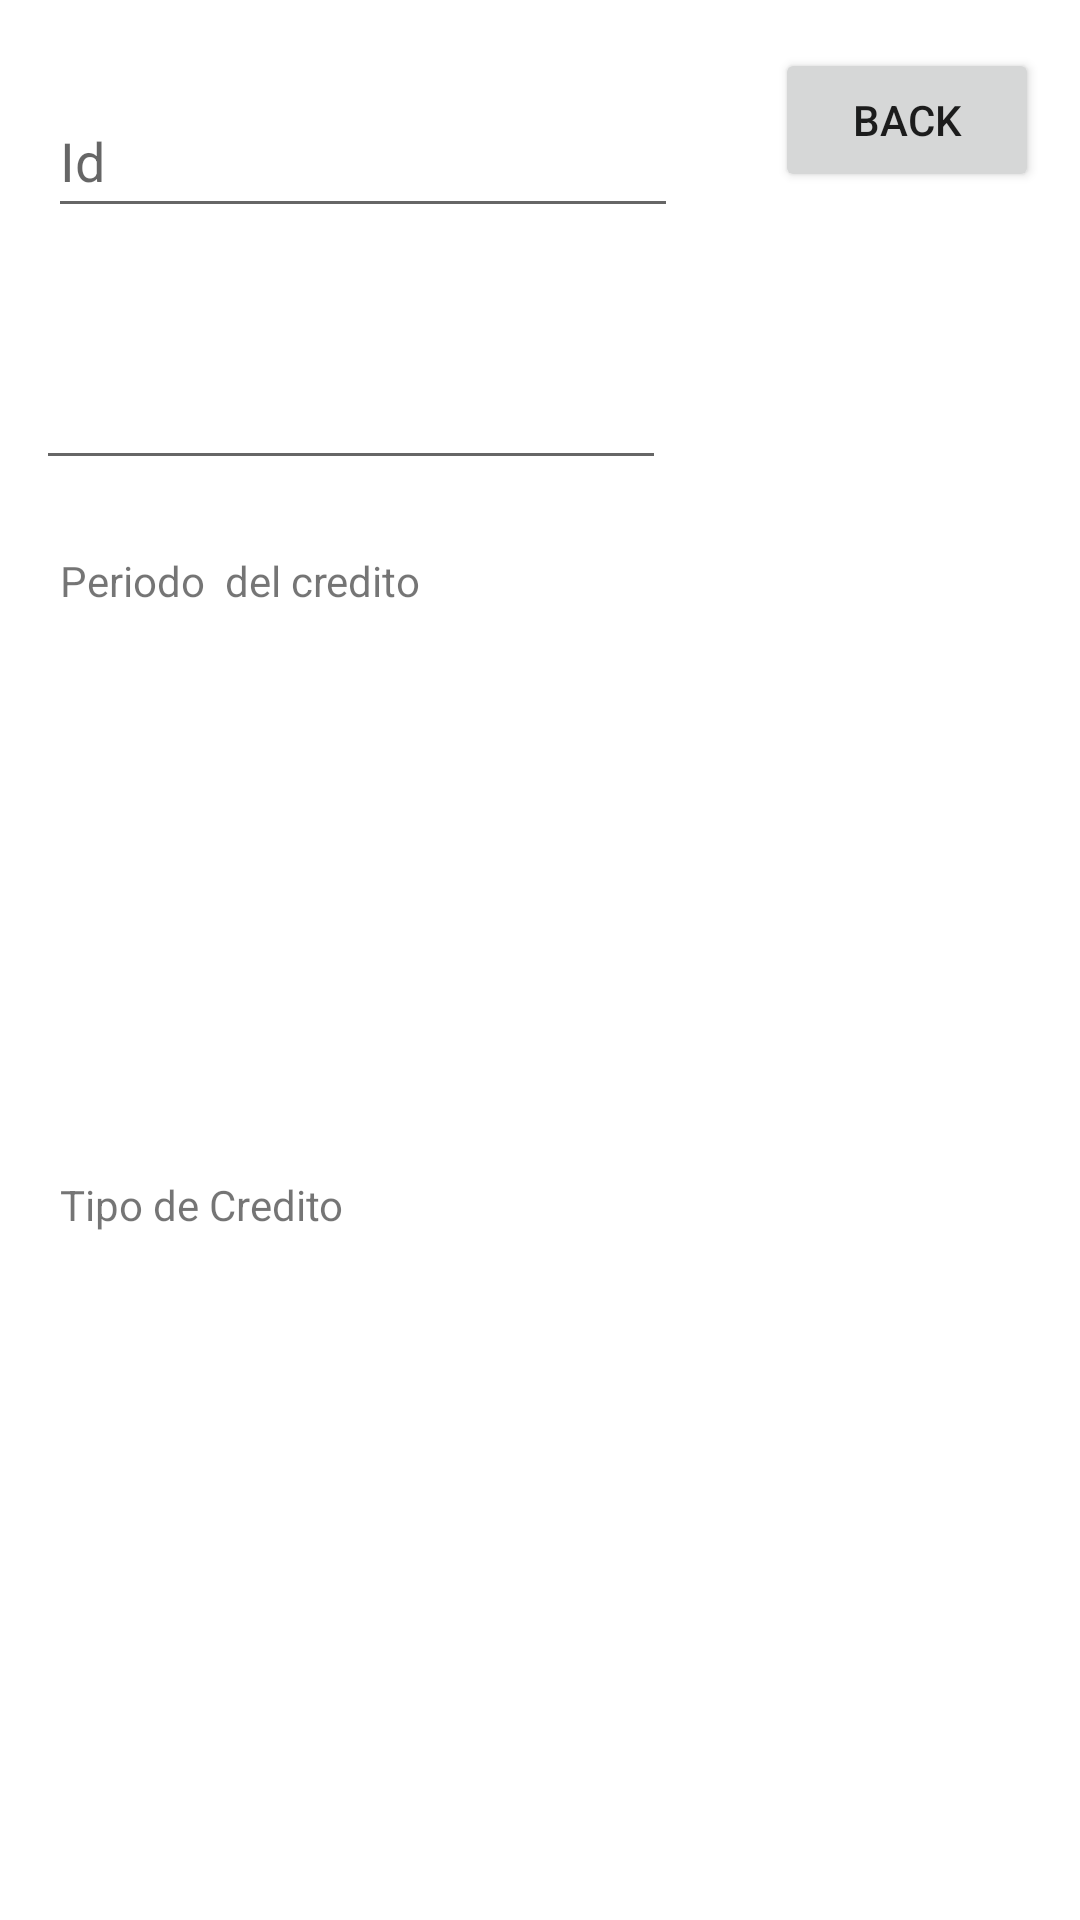

This screen was rendered from an Android layout file. Write that file and the resources it references.
<!-- AndroidManifest.xml: application theme Theme.AsoDes -->
<!-- res/layout/activity_asignar_prestamo.xml -->
<?xml version="1.0" encoding="utf-8"?>
<androidx.constraintlayout.widget.ConstraintLayout xmlns:android="http://schemas.android.com/apk/res/android"
    xmlns:app="http://schemas.android.com/apk/res-auto"
    xmlns:tools="http://schemas.android.com/tools"
    android:layout_width="match_parent"
    android:layout_height="match_parent"
    tools:context="com.example.asodes.asignarPrestamoActivity">

    <EditText
        android:id="@+id/IdUserEditTextAsignarPrestamo"
        android:layout_width="wrap_content"
        android:layout_height="wrap_content"
        android:layout_marginStart="16dp"
        android:layout_marginTop="28dp"
        android:ems="10"
        android:hint="Id"
        android:inputType="number"
        android:minHeight="48dp"
        app:layout_constraintStart_toStartOf="parent"
        app:layout_constraintTop_toTopOf="parent" />

    <EditText
        android:id="@+id/editTextMultiLineUserInf"
        android:layout_width="wrap_content"
        android:layout_height="wrap_content"
        android:layout_marginTop="36dp"
        android:ems="10"
        android:gravity="start|top"
        android:inputType="textMultiLine"
        android:minHeight="48dp"
        app:layout_constraintEnd_toEndOf="parent"
        app:layout_constraintHorizontal_bias="0.079"
        app:layout_constraintStart_toStartOf="parent"
        app:layout_constraintTop_toBottomOf="@+id/IdUserEditTextAsignarPrestamo"
        tools:ignore="SpeakableTextPresentCheck" />

    <RadioGroup
        android:id="@+id/RadioGroupPeriodo"
        android:layout_width="276dp"
        android:layout_height="149dp"
        android:layout_marginStart="16dp"
        android:layout_marginTop="20dp"
        app:layout_constraintStart_toStartOf="parent"
        app:layout_constraintTop_toBottomOf="@+id/textView3">
    </RadioGroup>

    <TextView
        android:id="@+id/textView3"
        android:layout_width="wrap_content"
        android:layout_height="wrap_content"
        android:layout_marginStart="20dp"
        android:layout_marginTop="24dp"
        android:text="Periodo  del credito"
        app:layout_constraintStart_toStartOf="parent"
        app:layout_constraintTop_toBottomOf="@+id/editTextMultiLineUserInf" />

    <TextView
        android:id="@+id/textView4"
        android:layout_width="wrap_content"
        android:layout_height="wrap_content"
        android:layout_marginStart="20dp"
        android:layout_marginTop="20dp"
        android:text="Tipo de Credito"
        app:layout_constraintStart_toStartOf="parent"
        app:layout_constraintTop_toBottomOf="@+id/RadioGroupPeriodo" />

    <RadioGroup
        android:id="@+id/RadioGoupTipoCredito"
        android:layout_width="277dp"
        android:layout_height="205dp"
        android:layout_marginStart="16dp"
        android:layout_marginTop="32dp"
        app:layout_constraintStart_toStartOf="parent"
        app:layout_constraintTop_toBottomOf="@+id/textView4">


    </RadioGroup>

    <Button
        android:id="@+id/btnAsignarPrestamosBack"
        android:layout_width="wrap_content"
        android:layout_height="wrap_content"
        android:layout_marginTop="16dp"
        android:text="Back"
        app:layout_constraintEnd_toEndOf="parent"
        app:layout_constraintHorizontal_bias="0.95"
        app:layout_constraintStart_toStartOf="parent"
        app:layout_constraintTop_toTopOf="parent" />

</androidx.constraintlayout.widget.ConstraintLayout>
<!-- resources referenced by this layout -->
<resources>
  <style name="Theme.AsoDes" parent="Theme.MaterialComponents.DayNight.DarkActionBar">
          
          <item name="colorPrimary">@color/purple_500</item>
          <item name="colorPrimaryVariant">@color/purple_700</item>
          <item name="colorOnPrimary">@color/white</item>
          
          <item name="colorSecondary">@color/teal_200</item>
          <item name="colorSecondaryVariant">@color/teal_700</item>
          <item name="colorOnSecondary">@color/black</item>
          
          <item name="android:statusBarColor">?attr/colorPrimaryVariant</item>
          
      </style>
  <!-- not gathered from this repository: default colours our renderer supplied (Android Studio template values) -->
  <color name="purple_500">#FF6200EE</color>
  <color name="purple_700">#FF3700B3</color>
  <color name="teal_200">#FF03DAC5</color>
  <color name="teal_700">#FF018786</color>
  <color name="black">#FF000000</color>
  <color name="white">#FFFFFFFF</color>
</resources>
